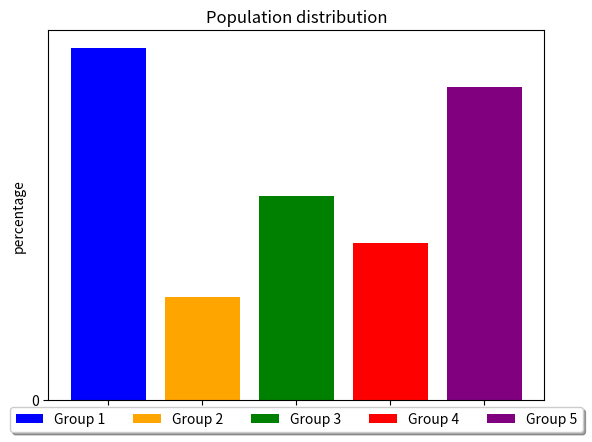

This chart was generated by the following Python code:
import matplotlib.pyplot as plt
import numpy as np

# create bar plot
probabilities = [0.312, 0.091, 0.181, 0.139, 0.277]
colors = ["blue", "orange", "green", "red", "purple", "grey", "brown", "pink", "olive", "cyan"] # colors of the groups

# plot each probability as a bar
for i in range(len(probabilities)):
    plt.bar(i, round(probabilities[i]*100,1), color=colors[i], label=f"Group {i+1}")

# y label 'percentage' with 5%-steps
plt.ylabel('percentage')
plt.yticks(np.arange(0, max(probabilities), 5))

# plot legend and show plot
plt.title("Population distribution")
plt.legend(loc='upper center', bbox_to_anchor=(0.5,0), fancybox=True, shadow=True, ncol=5)
plt.show()